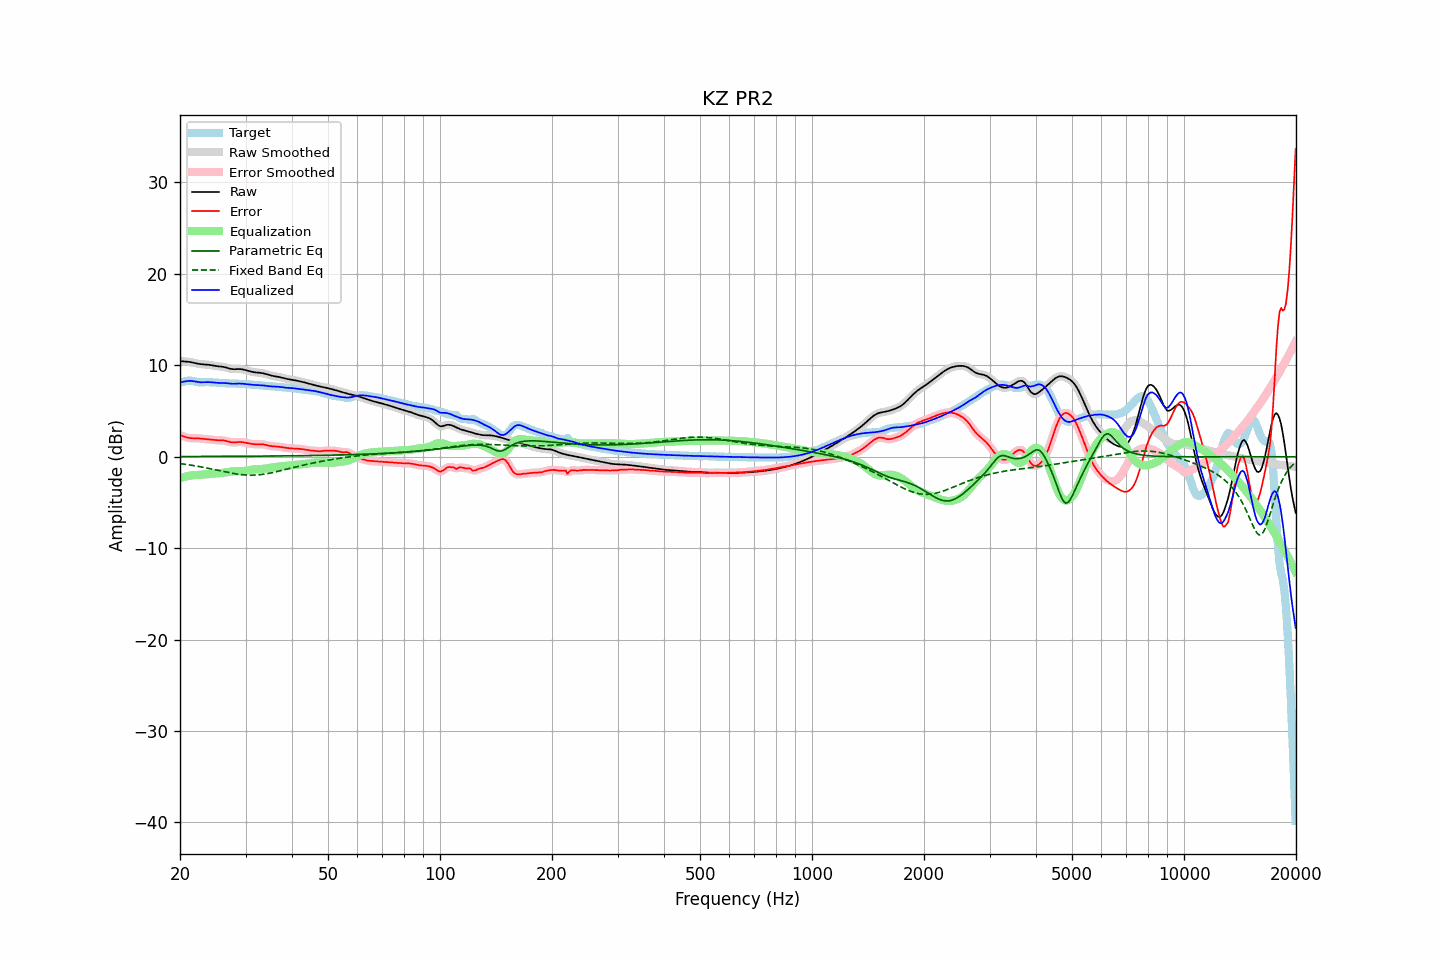

The table this chart was drawn from, first rows:
frequency, raw, error, smoothed, error_smoothed, equalization, parametric_eq, fixed_band_eq, equalized_raw, equalized_smoothed, target
20.00, 10.46, 2.35, 10.46, 2.36, -2.35, 0.02, -0.75, 8.11, 8.11, 8.11
20.20, 10.45, 2.31, 10.45, 2.30, -2.29, 0.02, -0.77, 8.16, 8.16, 8.14
20.40, 10.43, 2.25, 10.44, 2.24, -2.23, 0.02, -0.79, 8.20, 8.20, 8.19
20.61, 10.42, 2.18, 10.42, 2.19, -2.19, 0.03, -0.82, 8.24, 8.24, 8.24
20.81, 10.41, 2.12, 10.41, 2.13, -2.14, 0.03, -0.84, 8.27, 8.27, 8.28
21.02, 10.39, 2.08, 10.39, 2.08, -2.10, 0.03, -0.87, 8.29, 8.29, 8.31
21.23, 10.37, 2.04, 10.37, 2.05, -2.07, 0.03, -0.90, 8.30, 8.30, 8.33
21.44, 10.34, 2.03, 10.34, 2.03, -2.04, 0.03, -0.93, 8.29, 8.29, 8.31
21.66, 10.30, 2.02, 10.30, 2.02, -2.03, 0.03, -0.95, 8.27, 8.27, 8.27
21.87, 10.26, 2.02, 10.26, 2.02, -2.01, 0.03, -0.98, 8.24, 8.24, 8.23
22.09, 10.21, 2.02, 10.21, 2.02, -2.01, 0.03, -1.01, 8.21, 8.21, 8.19
22.31, 10.18, 2.01, 10.18, 2.01, -2.00, 0.03, -1.04, 8.18, 8.18, 8.16
22.54, 10.15, 2.00, 10.15, 2.00, -1.99, 0.03, -1.08, 8.15, 8.15, 8.14
22.76, 10.12, 1.98, 10.12, 1.98, -1.98, 0.03, -1.11, 8.14, 8.14, 8.14
22.99, 10.11, 1.96, 10.11, 1.96, -1.97, 0.03, -1.14, 8.14, 8.14, 8.15
23.22, 10.10, 1.95, 10.10, 1.95, -1.95, 0.03, -1.17, 8.15, 8.15, 8.15
23.45, 10.09, 1.93, 10.09, 1.93, -1.93, 0.03, -1.21, 8.16, 8.16, 8.16
23.69, 10.07, 1.91, 10.07, 1.91, -1.91, 0.03, -1.24, 8.16, 8.16, 8.16
23.92, 10.05, 1.90, 10.05, 1.90, -1.89, 0.03, -1.28, 8.16, 8.16, 8.15
24.16, 10.02, 1.88, 10.02, 1.88, -1.87, 0.04, -1.32, 8.15, 8.15, 8.14
24.40, 9.99, 1.86, 9.99, 1.86, -1.85, 0.04, -1.35, 8.13, 8.13, 8.13
24.65, 9.95, 1.83, 9.96, 1.83, -1.84, 0.04, -1.39, 8.11, 8.11, 8.12
24.89, 9.92, 1.81, 9.93, 1.82, -1.83, 0.04, -1.43, 8.10, 8.10, 8.11
25.14, 9.90, 1.80, 9.90, 1.80, -1.82, 0.04, -1.47, 8.08, 8.08, 8.10
25.39, 9.88, 1.80, 9.88, 1.80, -1.81, 0.04, -1.51, 8.08, 8.08, 8.09
25.65, 9.87, 1.80, 9.87, 1.80, -1.80, 0.04, -1.54, 8.07, 8.07, 8.07
25.91, 9.85, 1.79, 9.85, 1.79, -1.78, 0.04, -1.58, 8.07, 8.07, 8.06
26.16, 9.83, 1.78, 9.82, 1.78, -1.75, 0.04, -1.62, 8.07, 8.07, 8.04
26.43, 9.79, 1.76, 9.79, 1.75, -1.73, 0.04, -1.66, 8.06, 8.06, 8.03
26.69, 9.74, 1.71, 9.74, 1.71, -1.70, 0.04, -1.69, 8.04, 8.04, 8.03
26.96, 9.69, 1.66, 9.68, 1.66, -1.66, 0.04, -1.73, 8.02, 8.02, 8.02
27.23, 9.63, 1.61, 9.64, 1.62, -1.64, 0.04, -1.76, 8.00, 8.00, 8.02
27.50, 9.60, 1.58, 9.60, 1.58, -1.61, 0.05, -1.79, 7.99, 7.99, 8.02
27.77, 9.58, 1.56, 9.58, 1.57, -1.60, 0.05, -1.83, 7.98, 7.98, 8.02
28.05, 9.58, 1.57, 9.58, 1.57, -1.59, 0.05, -1.86, 7.99, 7.99, 8.01
28.33, 9.58, 1.59, 9.58, 1.58, -1.59, 0.05, -1.88, 8.00, 8.00, 8.00
28.62, 9.59, 1.60, 9.59, 1.60, -1.59, 0.05, -1.91, 8.00, 8.00, 7.99
28.90, 9.60, 1.61, 9.59, 1.61, -1.59, 0.05, -1.93, 8.01, 8.00, 7.98
29.19, 9.58, 1.61, 9.58, 1.61, -1.58, 0.05, -1.95, 8.00, 8.00, 7.97
29.48, 9.56, 1.59, 9.56, 1.59, -1.57, 0.05, -1.97, 7.99, 7.98, 7.97
29.78, 9.52, 1.56, 9.52, 1.56, -1.55, 0.05, -1.99, 7.97, 7.97, 7.96
30.08, 9.47, 1.52, 9.47, 1.52, -1.52, 0.06, -2.00, 7.95, 7.95, 7.95
30.38, 9.42, 1.49, 9.42, 1.49, -1.49, 0.06, -2.01, 7.93, 7.93, 7.93
30.68, 9.37, 1.45, 9.37, 1.45, -1.46, 0.06, -2.01, 7.91, 7.91, 7.92
30.99, 9.32, 1.42, 9.32, 1.42, -1.43, 0.06, -2.02, 7.89, 7.89, 7.90
31.30, 9.28, 1.39, 9.28, 1.39, -1.41, 0.06, -2.01, 7.87, 7.87, 7.88
31.61, 9.25, 1.38, 9.25, 1.38, -1.39, 0.06, -2.01, 7.86, 7.86, 7.87
31.93, 9.22, 1.37, 9.23, 1.37, -1.38, 0.06, -2.00, 7.84, 7.85, 7.86
32.24, 9.21, 1.36, 9.21, 1.37, -1.37, 0.06, -1.99, 7.84, 7.84, 7.84
32.57, 9.19, 1.37, 9.19, 1.37, -1.37, 0.07, -1.97, 7.83, 7.83, 7.83
32.89, 9.18, 1.37, 9.18, 1.37, -1.35, 0.07, -1.96, 7.82, 7.82, 7.81
33.22, 9.15, 1.36, 9.15, 1.36, -1.34, 0.07, -1.93, 7.81, 7.81, 7.79
33.55, 9.12, 1.34, 9.11, 1.34, -1.32, 0.07, -1.91, 7.80, 7.79, 7.77
33.89, 9.07, 1.31, 9.07, 1.31, -1.29, 0.07, -1.88, 7.77, 7.77, 7.76
34.23, 9.01, 1.27, 9.01, 1.27, -1.26, 0.07, -1.85, 7.75, 7.75, 7.75
34.57, 8.96, 1.22, 8.96, 1.22, -1.23, 0.07, -1.82, 7.72, 7.72, 7.73
34.92, 8.90, 1.18, 8.91, 1.18, -1.20, 0.08, -1.79, 7.70, 7.70, 7.72
35.27, 8.86, 1.16, 8.86, 1.16, -1.18, 0.08, -1.75, 7.69, 7.69, 7.71
35.62, 8.83, 1.14, 8.83, 1.14, -1.15, 0.08, -1.72, 7.68, 7.68, 7.69
35.97, 8.80, 1.13, 8.80, 1.13, -1.13, 0.08, -1.68, 7.67, 7.67, 7.67
... 635 more rows
